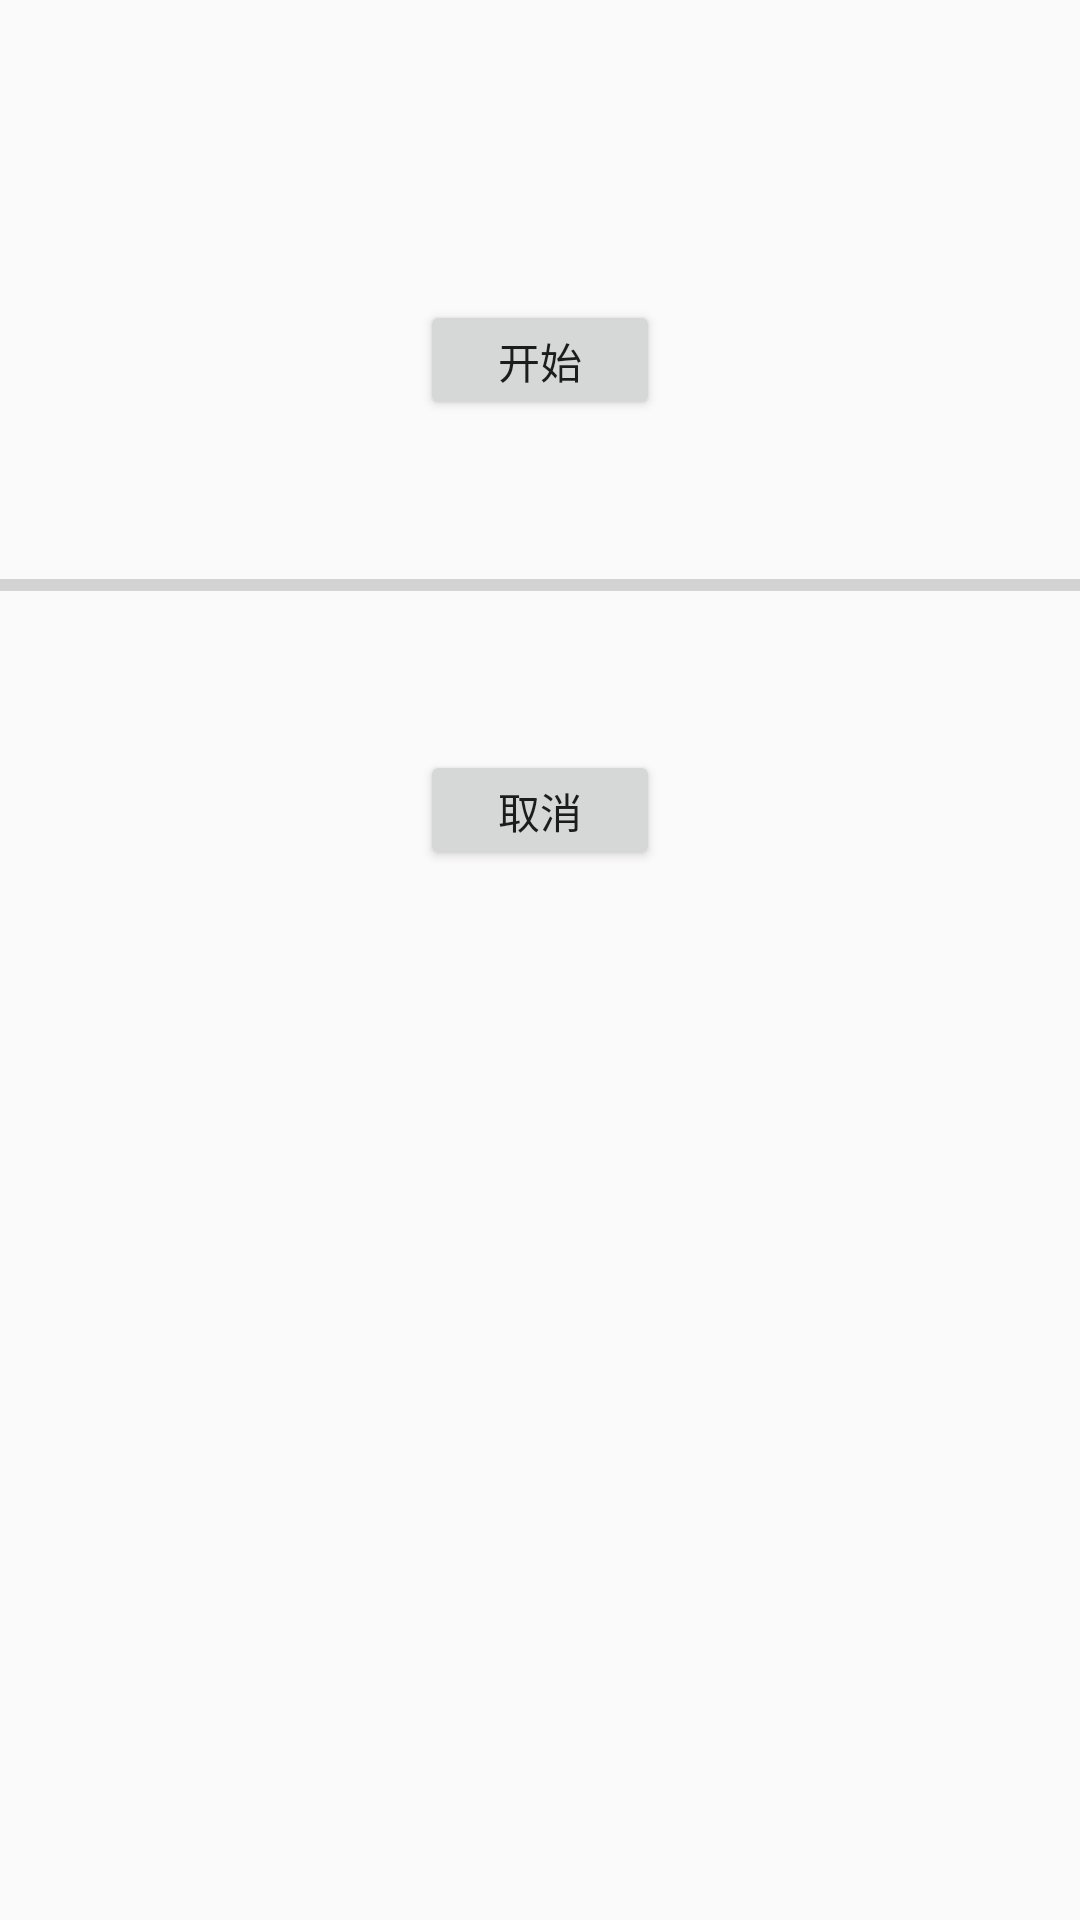

Android layout source for this screen:
<!-- AndroidManifest.xml: application theme AppTheme -->
<!-- res/layout/activity_async_task.xml -->
<?xml version="1.0" encoding="utf-8"?>
<android.support.constraint.ConstraintLayout xmlns:android="http://schemas.android.com/apk/res/android"
        xmlns:app="http://schemas.android.com/apk/res-auto"
        xmlns:tools="http://schemas.android.com/tools"
        android:layout_width="match_parent"
        android:layout_height="match_parent"
        tools:context=".ui.AsyncTaskActivity">

    <Button
            android:id="@+id/bt_start"
            android:layout_width="80dp"
            android:layout_height="40dp"
            android:text="开始"
            android:gravity="center"
            android:layout_marginTop="100dp"
            app:layout_constraintLeft_toLeftOf="parent"
            app:layout_constraintRight_toRightOf="parent"
            app:layout_constraintTop_toTopOf="parent"
            tools:ignore="MissingConstraints" />

    <ProgressBar
            android:id="@+id/pb_download"
            android:layout_width="match_parent"
            android:layout_height="10dp"
            android:progress="0"
            android:max="100"
            app:layout_constraintLeft_toLeftOf="parent"
            app:layout_constraintRight_toLeftOf="parent"
            app:layout_constraintTop_toBottomOf="@+id/bt_start"
            android:layout_marginTop="50dp"
            style="@style/Widget.AppCompat.ProgressBar.Horizontal"/>
    <Button
            android:id="@+id/bt_cancel"
            android:layout_width="80dp"
            android:layout_height="40dp"
            android:text="取消"
            android:gravity="center"
            android:layout_marginTop="50dp"
            app:layout_constraintLeft_toLeftOf="parent"
            app:layout_constraintRight_toRightOf="parent"
            app:layout_constraintTop_toBottomOf="@+id/pb_download"
            tools:ignore="MissingConstraints" />
</android.support.constraint.ConstraintLayout>
<!-- resources referenced by this layout -->
<resources>
  <style name="AppTheme" parent="Theme.AppCompat.Light">
  
          <item name="colorPrimary">@color/colorPrimary</item>
          <item name="colorPrimaryDark">@color/colorPrimaryDark</item>
          <item name="colorAccent">@color/colorAccent</item>
          <item name="android:windowContentTransitions" tools:targetApi="lollipop">true</item>
          <item name="toolbarStyle">@style/LightToolbar</item>
          <item name="windowActionBar">false</item>
          <item name="windowNoTitle">true</item>
      </style>
  <style name="LightToolbar" parent="Widget.AppCompat.Toolbar">
          <item name="titleTextColor">#ffffff</item>
      </style>
  <!-- not gathered from this repository: default colours our renderer supplied (Android Studio template values) -->
  <color name="colorPrimary">#FF6200EE</color>
  <color name="colorPrimaryDark">#FF3700B3</color>
  <color name="colorAccent">#FF03DAC5</color>
</resources>
